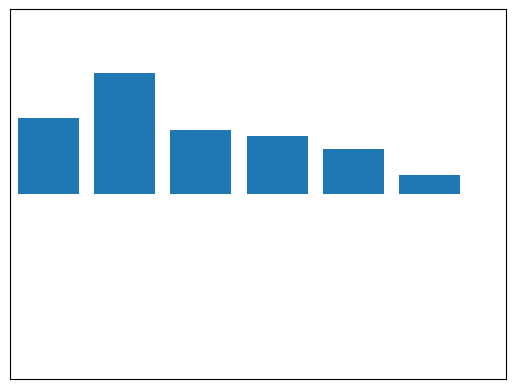

Reproduce this figure in Python.
import numpy as np
import matplotlib.pyplot as plt

n=6

X = np.arange(n)
Y1 = (1 - X / float(n)) * np.random.uniform(0.5, 1.0, n)

plt.bar(X, +Y1)
plt.xlim(-.5, n)
plt.xticks(())
plt.ylim(-1.25, 1.25)
plt.yticks(())

plt.show()